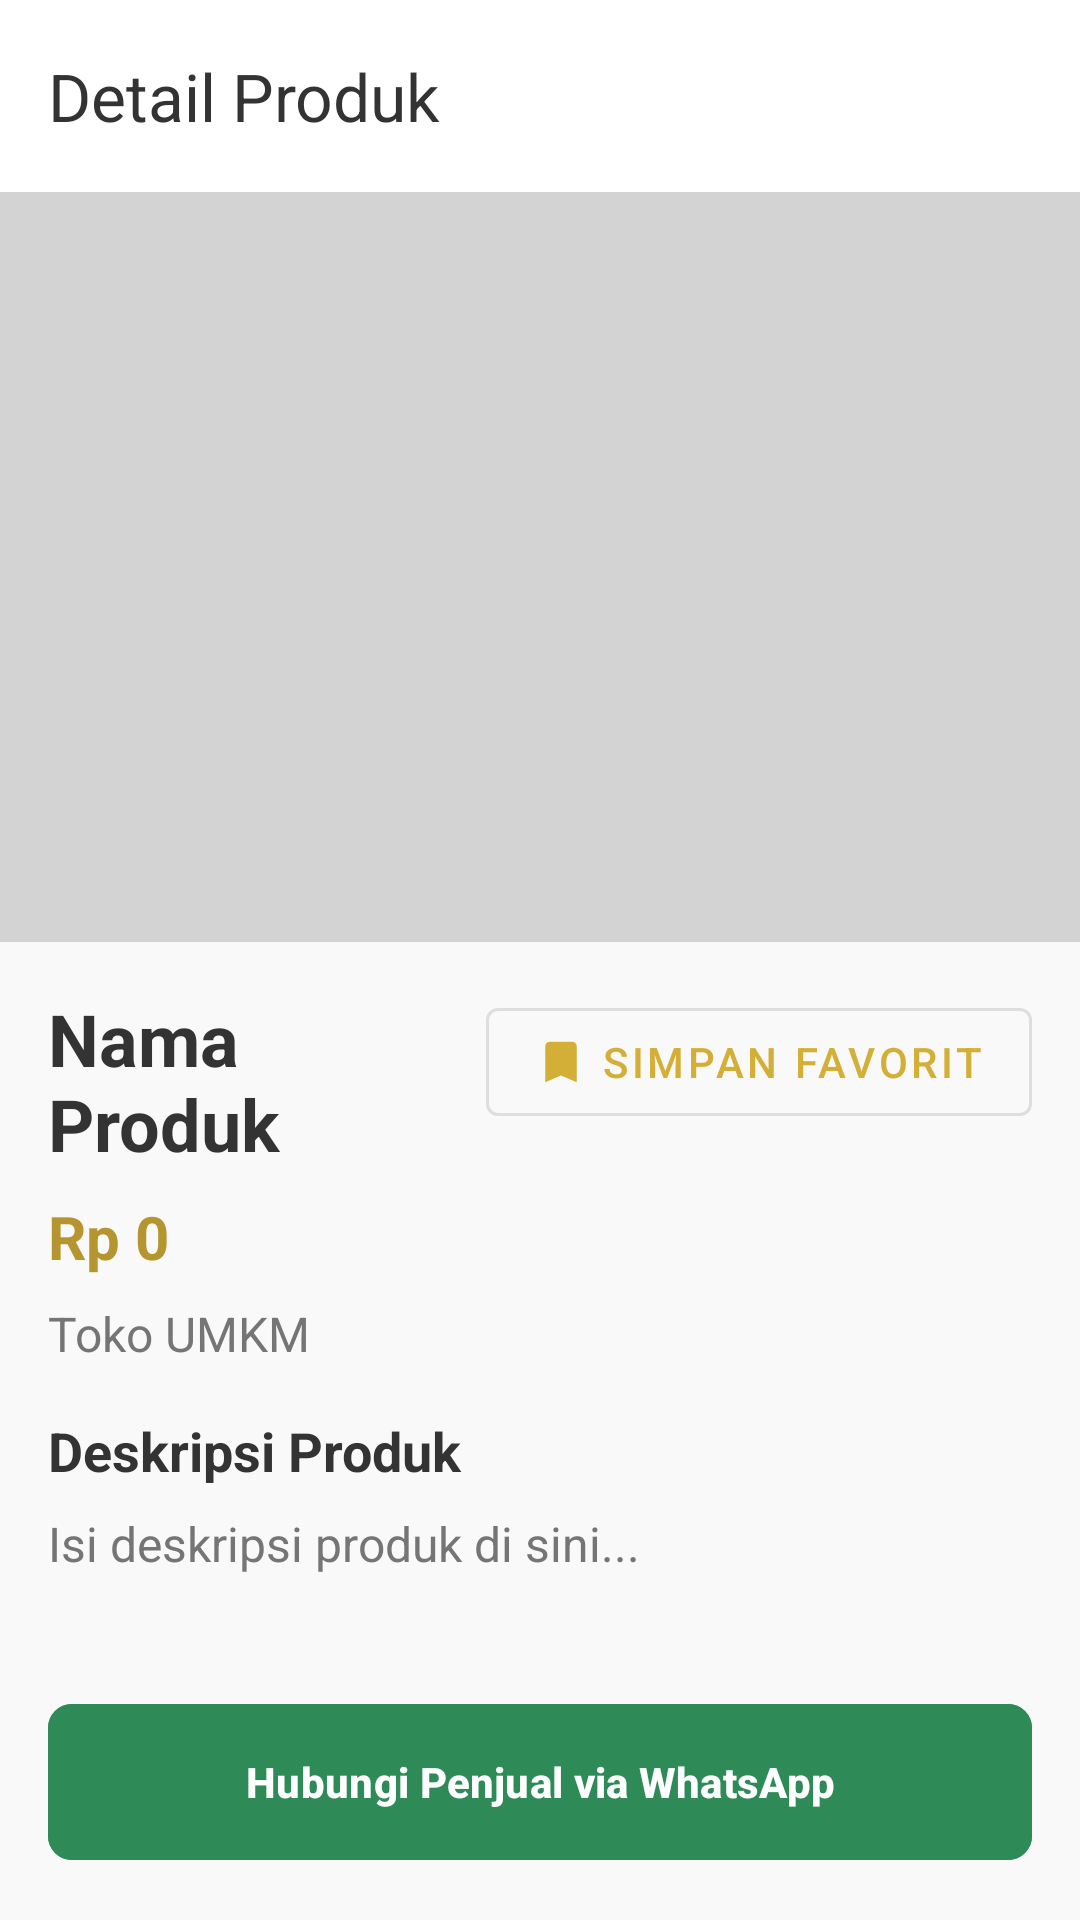

The Android layout XML behind this screen, and the referenced resources:
<!-- AndroidManifest.xml: application theme Theme.UMKMKuningan -->
<!-- res/layout/activity_product_detail.xml -->
<?xml version="1.0" encoding="utf-8"?>
<androidx.constraintlayout.widget.ConstraintLayout xmlns:android="http://schemas.android.com/apk/res/android"
    xmlns:app="http://schemas.android.com/apk/res-auto"
    xmlns:tools="http://schemas.android.com/tools"
    android:fitsSystemWindows="true"
    android:layout_width="match_parent"
    android:layout_height="match_parent"
    android:background="@color/colorBackground">

    <com.google.android.material.appbar.AppBarLayout
        android:id="@+id/appBarLayout"
        android:layout_width="match_parent"
        android:layout_height="wrap_content"
        app:layout_constraintTop_toTopOf="parent">

        <androidx.appcompat.widget.Toolbar
            android:id="@+id/toolbar"
            android:layout_width="match_parent"
            android:layout_height="?attr/actionBarSize"
            android:background="@color/colorSurface"
            app:title="Detail Produk"
            app:titleTextColor="@color/textColorPrimary" />
    </com.google.android.material.appbar.AppBarLayout>

    <ScrollView
        android:layout_width="match_parent"
        android:layout_height="0dp"
        app:layout_constraintBottom_toTopOf="@+id/btnWhatsApp"
        app:layout_constraintTop_toBottomOf="@+id/appBarLayout">

        <androidx.constraintlayout.widget.ConstraintLayout
            android:layout_width="match_parent"
            android:layout_height="wrap_content"
            android:paddingBottom="24dp">

            <ImageView
                android:id="@+id/ivProductDetail"
                android:layout_width="match_parent"
                android:layout_height="250dp"
                android:background="#D3D3D3"
                android:scaleType="centerCrop"
                app:layout_constraintTop_toTopOf="parent" />

            
            <com.google.android.material.button.MaterialButton
                android:id="@+id/btnBookmark"
                style="@style/Widget.MaterialComponents.Button.OutlinedButton"
                android:layout_width="wrap_content"
                android:layout_height="wrap_content"
                android:layout_marginEnd="16dp"
                android:layout_marginTop="16dp"
                android:text="Simpan Favorit"
                app:icon="@drawable/ic_bookmark"
                app:layout_constraintEnd_toEndOf="parent"
                app:layout_constraintTop_toBottomOf="@+id/ivProductDetail" />

            <TextView
                android:id="@+id/tvProductNameDetail"
                android:layout_width="0dp"
                android:layout_height="wrap_content"
                android:layout_margin="16dp"
                android:text="Nama Produk"
                android:textColor="@color/textColorPrimary"
                android:textSize="24sp"
                android:textStyle="bold"
                app:layout_constraintEnd_toStartOf="@+id/btnBookmark"
                app:layout_constraintStart_toStartOf="parent"
                app:layout_constraintTop_toBottomOf="@+id/ivProductDetail" />

            <TextView
                android:id="@+id/tvProductPriceDetail"
                android:layout_width="wrap_content"
                android:layout_height="wrap_content"
                android:layout_marginStart="16dp"
                android:layout_marginTop="8dp"
                android:text="Rp 0"
                android:textColor="@color/colorPrimaryDark"
                android:textSize="20sp"
                android:textStyle="bold"
                app:layout_constraintStart_toStartOf="parent"
                app:layout_constraintTop_toBottomOf="@+id/tvProductNameDetail" />

            <TextView
                android:id="@+id/tvShopNameDetail"
                android:layout_width="wrap_content"
                android:layout_height="wrap_content"
                android:layout_marginStart="16dp"
                android:layout_marginTop="8dp"
                android:text="Toko UMKM"
                android:textColor="@color/textColorSecondary"
                android:textSize="16sp"
                app:layout_constraintStart_toStartOf="parent"
                app:layout_constraintTop_toBottomOf="@+id/tvProductPriceDetail" />

            <TextView
                android:layout_width="0dp"
                android:layout_height="wrap_content"
                android:layout_margin="16dp"
                android:text="Deskripsi Produk"
                android:textColor="@color/textColorPrimary"
                android:textSize="18sp"
                android:textStyle="bold"
                app:layout_constraintEnd_toEndOf="parent"
                app:layout_constraintStart_toStartOf="parent"
                app:layout_constraintTop_toBottomOf="@+id/tvShopNameDetail"
                android:id="@+id/lblDesc" />

            <TextView
                android:id="@+id/tvProductDescDetail"
                android:layout_width="0dp"
                android:layout_height="wrap_content"
                android:layout_marginStart="16dp"
                android:layout_marginTop="8dp"
                android:layout_marginEnd="16dp"
                android:text="Isi deskripsi produk di sini..."
                android:textColor="@color/textColorSecondary"
                android:textSize="16sp"
                app:layout_constraintEnd_toEndOf="parent"
                app:layout_constraintStart_toStartOf="parent"
                app:layout_constraintTop_toBottomOf="@+id/lblDesc" />

        </androidx.constraintlayout.widget.ConstraintLayout>
    </ScrollView>

    <com.google.android.material.button.MaterialButton
        android:id="@+id/btnWhatsApp"
        android:layout_width="match_parent"
        android:layout_height="60dp"
        android:layout_margin="16dp"
        android:backgroundTint="@color/colorSecondary"
        android:text="Hubungi Penjual via WhatsApp"
        android:textColor="@color/white"
        android:textStyle="bold"
        app:cornerRadius="8dp"
        app:layout_constraintBottom_toBottomOf="parent"
        app:layout_constraintEnd_toEndOf="parent"
        app:layout_constraintStart_toStartOf="parent" />

</androidx.constraintlayout.widget.ConstraintLayout>
<!-- resources referenced by this layout -->
<resources>
  <color name="colorBackground">#F9F9F9</color>
  <color name="colorPrimaryDark">#B5952F</color>
  <color name="colorSecondary">#2E8B57</color>
  <color name="colorSurface">#FFFFFF</color>
  <color name="textColorPrimary">#333333</color>
  <color name="textColorSecondary">#757575</color>
  <color name="white">#FFFFFFFF</color>
  <!-- drawable ic_bookmark (drawable) -->
  <vector xmlns:android="http://schemas.android.com/apk/res/android"
      android:width="24dp"
      android:height="24dp"
      android:viewportWidth="24"
      android:viewportHeight="24">
    <path
        android:fillColor="#757575"
        android:pathData="M17,3H7c-1.1,0 -1.99,0.9 -1.99,2L5,21l7,-3l7,3V5c0,-1.1 -0.9,-2 -2,-2z"/>
  </vector>
  <style name="Theme.UMKMKuningan" parent="Base.Theme.UMKMKuningan" />
  <style name="Base.Theme.UMKMKuningan" parent="Theme.Material3.Light.NoActionBar">
          
          <item name="colorPrimary">@color/colorPrimary</item>
          <item name="colorPrimaryDark">@color/colorPrimaryDark</item>
          <item name="colorSecondary">@color/colorSecondary</item>
          <item name="android:windowBackground">@color/colorBackground</item>
          <item name="colorSurface">@color/colorSurface</item>
          <item name="colorError">@color/colorError</item>
          
          <item name="android:textColorPrimary">@color/textColorPrimary</item>
          <item name="android:textColorSecondary">@color/textColorSecondary</item>
          
          
          <item name="android:windowLightStatusBar">true</item>
      </style>
  <color name="colorPrimary">#D4AF37</color>
  <color name="colorError">#FF6B6B</color>
</resources>
